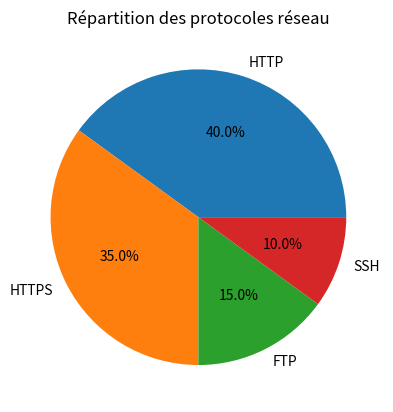

Python code for this plot:

# import matplotlib.pyplot as plt

# heures = [1, 2, 3, 4, 5]
# trafic = [120, 200, 150, 300, 250]

# plt.plot(heures, trafic)
# plt.title("Trafic réseau (en paquets)")
# plt.xlabel("Heures")
# plt.ylabel("Nombre de paquets")
# plt.grid(True)
# plt.show()


####################################################################

## histogramme ##

# import matplotlib.pyplot as plt

# tailles = [60, 60, 80, 90, 100, 90, 90, 130, 140, 150]

# plt.hist(tailles, bins=5, color='skyblue', edgecolor='black')
# plt.title("Répartition des tailles de paquets")
# plt.xlabel("Taille (octets)")
# plt.ylabel("Fréquence")
# plt.show()

####################################################################

# import matplotlib.pyplot as plt
# import numpy as np

# # Simuler des données de temps de réponse (en ms)
# response_times = np.random.normal(loc=50, scale=10, size=1000)

# # Graphique
# plt.hist(response_times, bins=20, color='blue', alpha=0.7)
# plt.title("Distribution des temps de réponse")
# plt.xlabel("Temps (ms)")
# plt.ylabel("Fréquence")

# plt.show()


####################################################################

# import matplotlib.pyplot as plt

# dispositifs = ['CaptA','CaptB','R1','Cam']
# utilisation_cpu = [20, 35, 50, 65]

# plt.bar(dispositifs, utilisation_cpu, color='green')
# plt.title("Utilisation CPU par dispositif IoT")
# plt.xlabel("Dispositifs")
# plt.ylabel("Utilisation CPU (%)")
# plt.show()

####################################################################


import matplotlib.pyplot as plt

protocoles = ['HTTP', 'HTTPS', 'FTP', 'SSH']
parts = [40, 35, 15, 10]

plt.pie(parts, labels=protocoles, 
        autopct='%1.1f%%')
plt.title("Répartition des protocoles réseau")
plt.show()


####################################################################


# import matplotlib.pyplot as plt

# plt.figure(figsize=(10, 5))

# # Trafic réseau
# plt.subplot(1, 2, 1)
# heures = [1, 2, 3, 4, 5]
# trafic = [120, 200, 150, 300, 250]
# plt.plot(heures, trafic)
# plt.title("Trafic réseau")
# plt.xlabel("Heures")
# plt.ylabel("Paquets")

# # Histogramme des tailles
# plt.subplot(1, 2, 2)
# tailles = [60, 70, 80, 90, 100, 110, 120, 130, 140, 150]
# plt.hist(tailles, bins=5, color='skyblue', edgecolor='black')
# plt.title("Taille des paquets")
# plt.xlabel("Taille")
# plt.ylabel("Fréquence")

# plt.tight_layout()
# plt.show()
